The GitHub repository rutuja1121/Parkinsons_BE_Project_2023 contains a labelled image folder "RotatedImagesSpiral" with 2 categories: healthy, parkinson. Examples follow, each with its label.

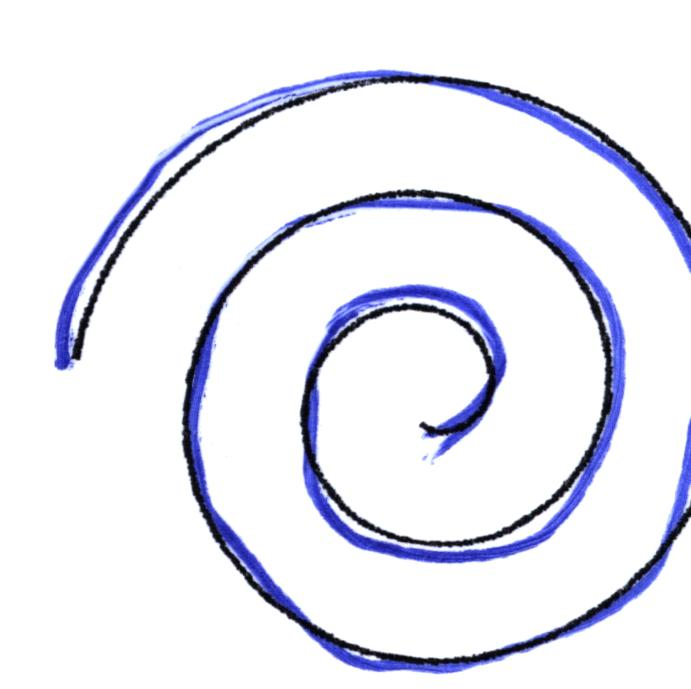
Label: healthy

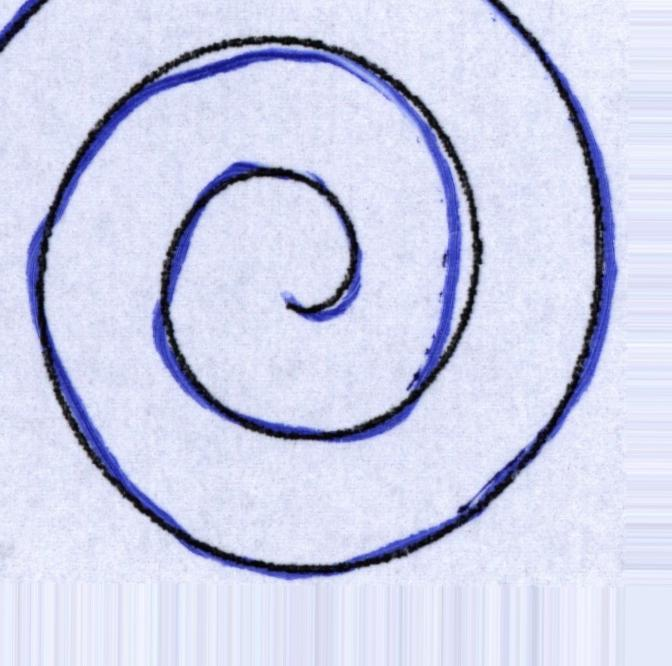
Label: healthy

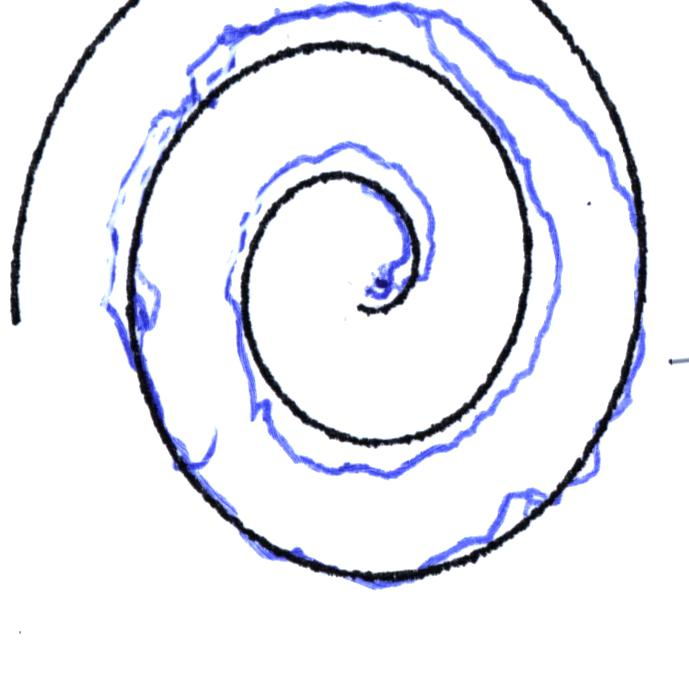
Label: parkinson

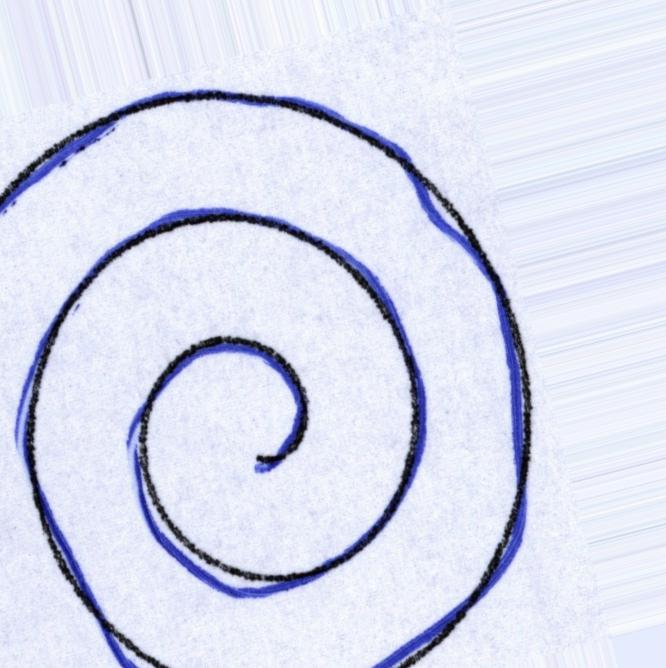
Label: healthy

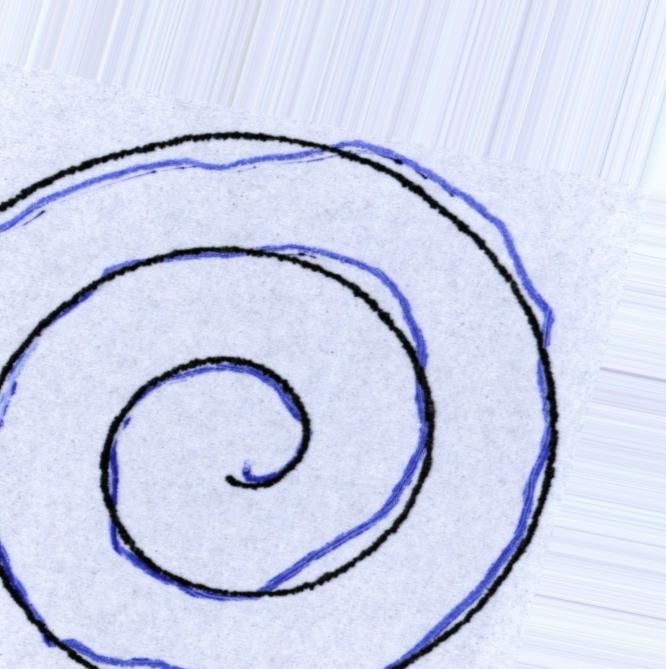
Label: parkinson

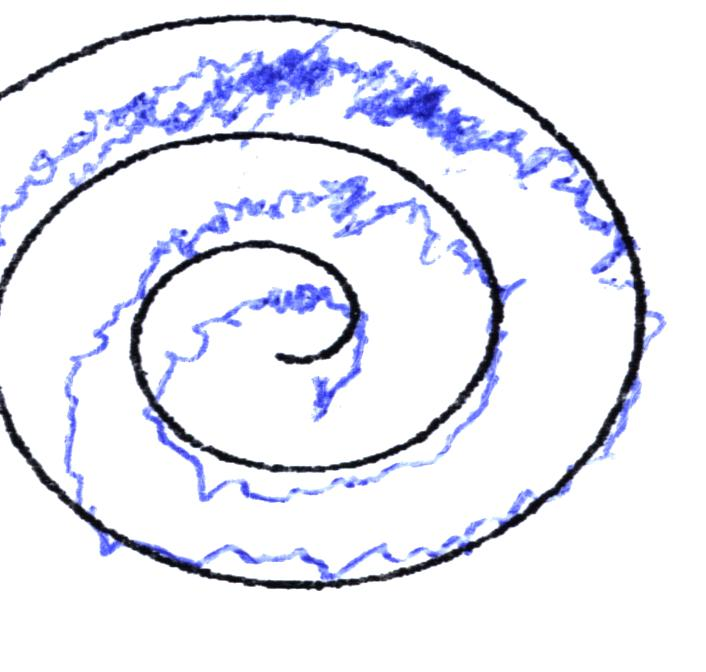
Label: parkinson
